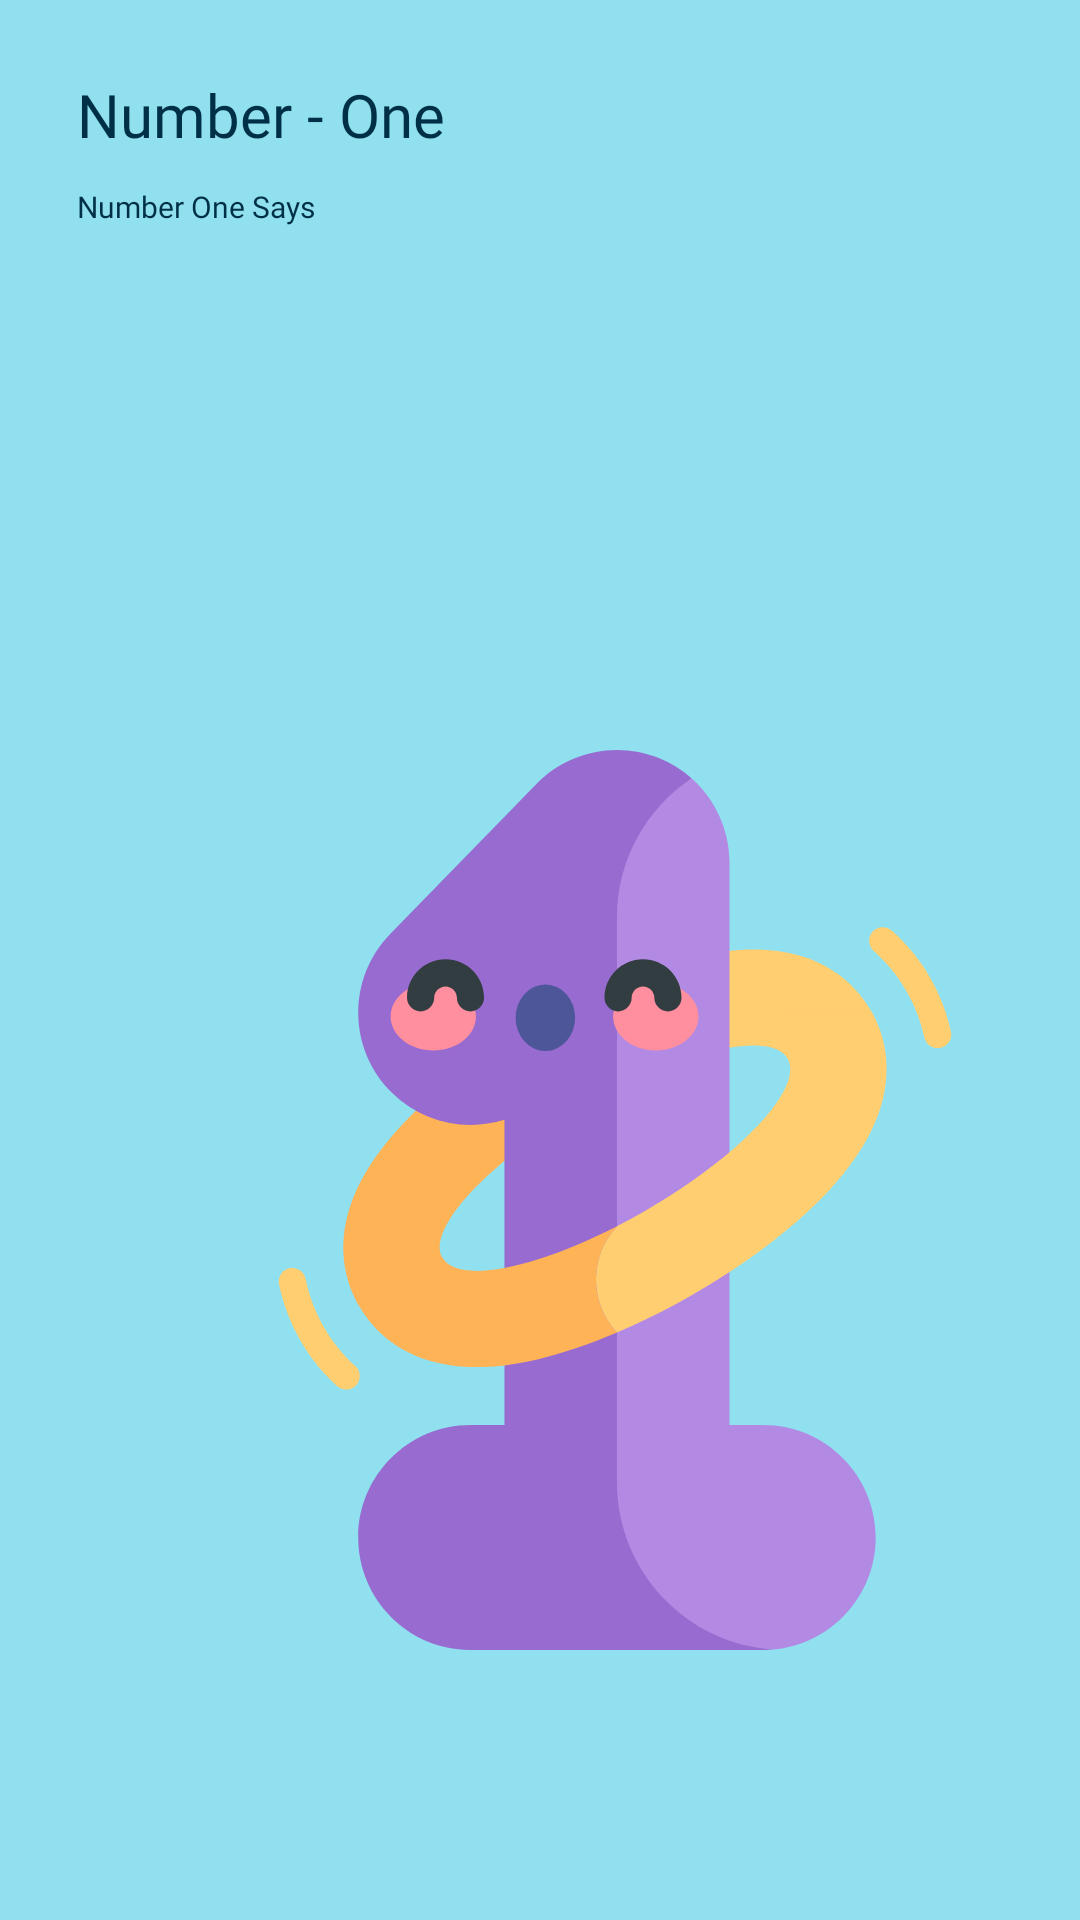

Android layout source for this screen:
<!-- AndroidManifest.xml: application theme bitcoinOne -->
<!-- res/layout/fragment_one_en.xml -->
<?xml version="1.0" encoding="utf-8"?>
<androidx.constraintlayout.widget.ConstraintLayout xmlns:android="http://schemas.android.com/apk/res/android"
    xmlns:tools="http://schemas.android.com/tools"
    android:layout_width="match_parent"
    xmlns:app="http://schemas.android.com/apk/res-auto"
    android:background="#90e0ef"
    android:layout_height="match_parent">

    <TextView
        android:id="@+id/textView3"
        android:layout_width="wrap_content"
        android:layout_height="wrap_content"
        android:fontFamily="@font/seguisb"
        android:text="Number - One"
        android:textColor="#003048"
        android:textSize="60px"
        app:layout_constraintBottom_toBottomOf="parent"
        app:layout_constraintEnd_toEndOf="parent"
        app:layout_constraintHorizontal_bias="0.108"
        app:layout_constraintStart_toStartOf="parent"
        app:layout_constraintTop_toTopOf="parent"
        app:layout_constraintVertical_bias="0.04"
        tools:ignore="HardcodedText,MissingConstraints,PxUsage,SpUsage" />

    <TextView
        android:layout_width="wrap_content"
        android:layout_height="wrap_content"
        android:fontFamily="@font/seguisb"
        android:text="Number One Says"
        android:textColor="#003048"
        android:textSize="30px"
        app:layout_constraintBottom_toBottomOf="parent"
        app:layout_constraintEnd_toEndOf="parent"
        app:layout_constraintHorizontal_bias="0.0"
        app:layout_constraintStart_toStartOf="@+id/textView3"
        app:layout_constraintTop_toBottomOf="@+id/textView3"
        app:layout_constraintVertical_bias="0.018"
        tools:ignore="HardcodedText,MissingConstraints,PxUsage" />

    <RelativeLayout
        android:layout_width="match_parent"
        android:layout_height="0dp"
        android:layout_weight="3"
        android:layout_marginTop="300px"
        android:elevation="36dp"
        android:background="@drawable/card_background"
        app:layout_constraintBottom_toBottomOf="parent"
        app:layout_constraintEnd_toEndOf="parent"
        app:layout_constraintStart_toStartOf="parent"
        app:layout_constraintTop_toTopOf="parent"
        app:layout_constraintVertical_bias="1.0"
        tools:ignore="MissingConstraints,PxUsage,UnusedAttribute">

        <ScrollView
            app:layout_constraintBottom_toBottomOf="parent"
            app:layout_constraintEnd_toEndOf="parent"
            app:layout_constraintStart_toStartOf="parent"
            app:layout_constraintTop_toTopOf="parent"
            android:layout_width="match_parent"
            android:layout_height="wrap_content"
            tools:ignore="UselessLeaf,UselessParent">

            <LinearLayout

                app:layout_constraintBottom_toBottomOf="parent"
                app:layout_constraintEnd_toEndOf="parent"
                app:layout_constraintStart_toStartOf="parent"
                app:layout_constraintTop_toTopOf="parent"
                android:layout_width="match_parent"
                android:layout_height="match_parent"
                android:orientation="vertical"
                tools:ignore="ScrollViewSize,UselessLeaf">

                <GridLayout
                    android:layout_width="match_parent"
                    android:layout_height="wrap_content"
                    android:layout_marginTop="70dp"
                    android:alignmentMode="alignMargins"
                    android:columnCount="2"
                    android:columnOrderPreserved="false"
                    android:rowCount="3">

                    <ImageView
                        android:layout_width="300dp"
                        android:layout_height="300dp"
                        android:layout_marginStart="8dp"
                        android:layout_marginTop="80dp"
                        android:layout_margin="55dp"
                        android:clickable="true"
                        android:id="@+id/one_english"
                        android:layout_marginEnd="0dp"
                        android:layout_marginBottom="44dp"
                        android:src="@drawable/ic_one_english"
                        tools:ignore="ContentDescription,KeyboardInaccessibleWidget,UsingOnClickInXml" />

                </GridLayout>

            </LinearLayout>
        </ScrollView>

    </RelativeLayout>

</androidx.constraintlayout.widget.ConstraintLayout>
<!-- resources referenced by this layout -->
<resources>
  <!-- drawable ic_one_english: vector/xml drawable (drawable, 3940 chars, omitted) -->
  <style name="bitcoinOne" parent="Theme.Design.NoActionBar">
          <item name="colorPrimaryDark">#90e0ef</item>
  
      </style>
</resources>
